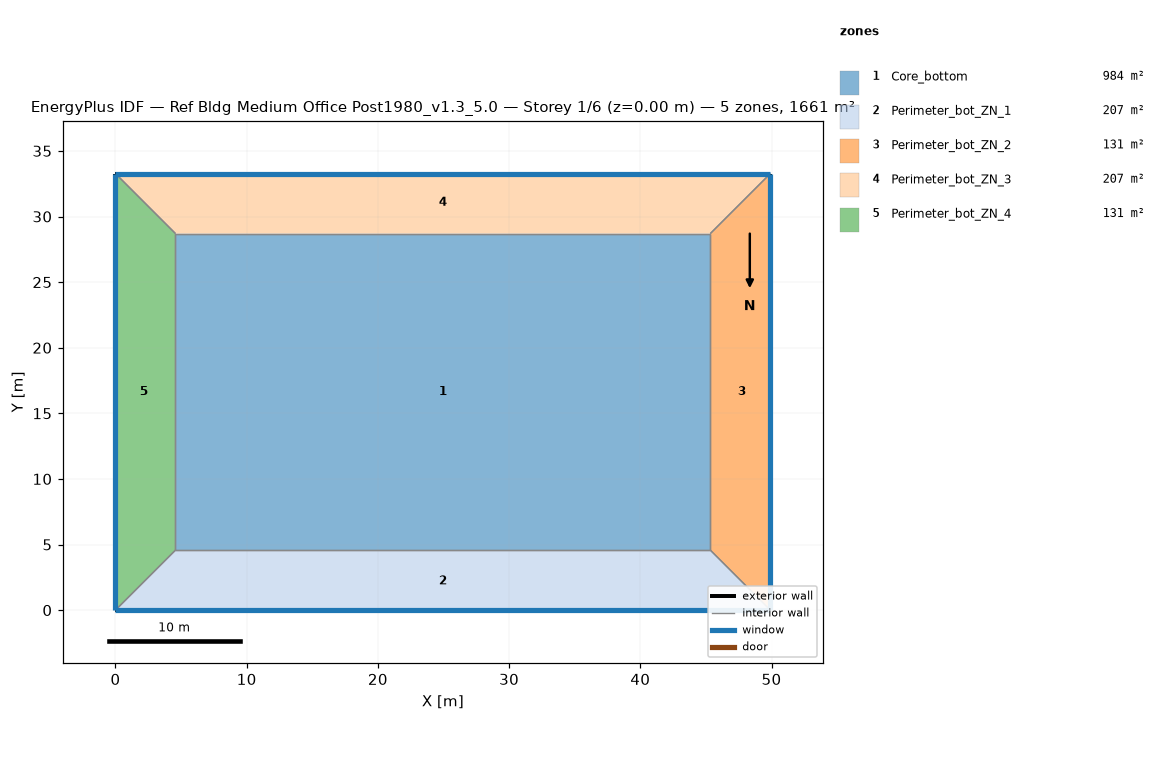
=== STOREY PLAN SPEC (per zone: floor XY polygon, exterior-wall plan segments, windows/doors) ===
zone 1: Core_bottom  (983.5 m²)
  floor: (45.34, 28.70) (45.34, 4.57) (4.57, 4.57) (4.57, 28.70)
  interior walls: 4
zone 2: Perimeter_bot_ZN_1  (207.3 m²)
  floor: (0.00, 0.00) (4.57, 4.57) (45.34, 4.57) (49.91, 0.00)
  exterior wall: (0.00, 0.00) – (49.91, 0.00)  [49.9 m]
    window: (0.00, 0.00) – (49.91, 0.00)  [65.3 m²]
  interior walls: 3
zone 3: Perimeter_bot_ZN_2  (131.3 m²)
  floor: (49.91, 0.00) (45.34, 4.57) (45.34, 28.70) (49.91, 33.27)
  exterior wall: (49.91, 0.00) – (49.91, 33.27)  [33.3 m]
    window: (49.91, 0.00) – (49.91, 33.27)  [43.5 m²]
  interior walls: 3
zone 4: Perimeter_bot_ZN_3  (207.3 m²)
  floor: (49.91, 33.27) (45.34, 28.70) (4.57, 28.70) (0.00, 33.27)
  exterior wall: (49.91, 33.27) – (0.00, 33.27)  [49.9 m]
    window: (49.91, 33.27) – (0.00, 33.27)  [65.3 m²]
  interior walls: 3
zone 5: Perimeter_bot_ZN_4  (131.3 m²)
  floor: (0.00, 33.27) (4.57, 28.70) (4.57, 4.57) (0.00, 0.00)
  exterior wall: (0.00, 33.27) – (0.00, 0.00)  [33.3 m]
    window: (0.00, 33.27) – (0.00, 0.00)  [43.5 m²]
  interior walls: 3

=== DERIVED (storey summary) ===
Building: Ref Bldg Medium Office Post1980_v1.3_5.0
Storey: 1 of 6  (floor level z = 0.00 m)
Storey gross floor area: 1660.7 m²
Zones on this storey: 5
  - Core_bottom: floor 983.5 m²
  - Perimeter_bot_ZN_1: floor 207.3 m²; exterior wall 49.9 m (136.9 m²); 1 window(s) 65.3 m²; WWR 47.7%
  - Perimeter_bot_ZN_2: floor 131.3 m²; exterior wall 33.3 m (91.3 m²); 1 window(s) 43.5 m²; WWR 47.7%
  - Perimeter_bot_ZN_3: floor 207.3 m²; exterior wall 49.9 m (136.9 m²); 1 window(s) 65.3 m²; WWR 47.7%
  - Perimeter_bot_ZN_4: floor 131.3 m²; exterior wall 33.3 m (91.3 m²); 1 window(s) 43.5 m²; WWR 47.7%
Zone adjacency (shared interzone walls):
  - Core_bottom ↔ Perimeter_bot_ZN_1
  - Core_bottom ↔ Perimeter_bot_ZN_2
  - Core_bottom ↔ Perimeter_bot_ZN_3
  - Core_bottom ↔ Perimeter_bot_ZN_4
  - Perimeter_bot_ZN_1 ↔ Perimeter_bot_ZN_2
  - Perimeter_bot_ZN_1 ↔ Perimeter_bot_ZN_4
  - Perimeter_bot_ZN_2 ↔ Perimeter_bot_ZN_3
  - Perimeter_bot_ZN_3 ↔ Perimeter_bot_ZN_4